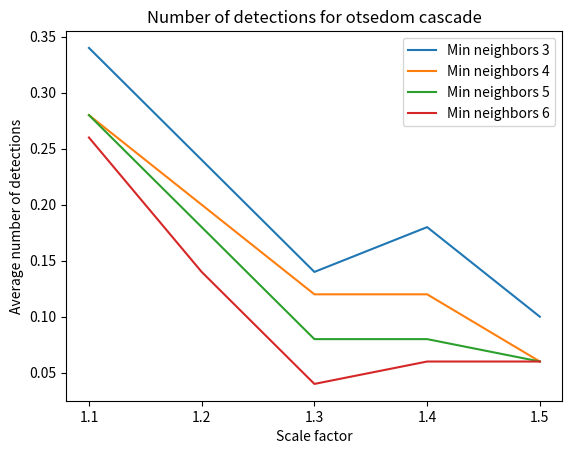

Recreate this plot in Python.
import matplotlib.pyplot as plt

# x axis: scale factor
# y axis: IOC/Number of detections
X = [1.1,1.2,1.3,1.4,1.5]
 
# Y11 = [0.011, 0.013, 0.015, 0.015, 0.018]
# Y22 = [0.011, 0.013, 0.020, 0.020, 0.022]
# Y33 = [0.012, 0.012, 0.019, 0.019, 0.024]
# Y44 = [0.012, 0.013, 0.020, 0.016, 0.020]

# Y11 = [10.14, 6.70, 4.68, 3.87, 4.28]
# Y22 = [8.44, 5.25, 3.41, 2.73, 3.02]
# Y33 = [7.15, 4.46, 2.70, 1.89, 2.14]
# Y44 = [6.26, 3.87, 2.02, 1.46, 1.66]

# Y11 = [0.013, 0.011, 0.006, 0.001, 0.001]
# Y22 = [0.014, 0.008, 0.003, 0.0, 0.0]
# Y33 = [0.014, 0.004, 0.0, 0.0, 0.0]
# Y44 = [0.014, 0.001, 0.0, 0.0, 0.0]

Y11 = [0.34, 0.24, 0.14, 0.18, 0.1]
Y22 = [0.28, 0.2, 0.12, 0.12, 0.06]
Y33 = [0.28, 0.18, 0.08, 0.08, 0.06]
Y44 = [0.26, 0.14, 0.04, 0.06, 0.06]

plt.plot(X, Y11, label = "Min neighbors 3")
plt.plot(X, Y22, label = "Min neighbors 4")
plt.plot(X, Y33, label = "Min neighbors 5")
plt.plot(X, Y44, label = "Min neighbors 6")

plt.title('Number of detections for otsedom cascade')
plt.xlabel('Scale factor')
plt.xticks(X)
plt.ylabel('Average number of detections')

plt.legend()
plt.show()